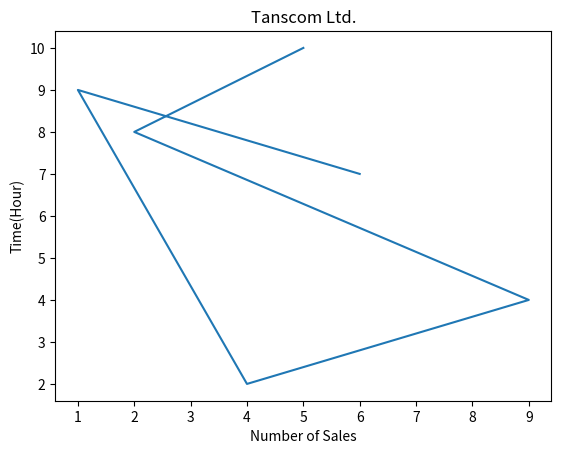

Reproduce this figure in Python.
# line chart
import matplotlib.pyplot
from matplotlib import pyplot as plt
x=[5,2,9,4,1,6]
y=[10,8,4,2,9,7]
#plt.plot(x,y)
#plt.show()

# bar chart
#plt.bar(x,y)
#plt.show()


# Histogram chart
# plt.hist(y)
# plt.show()

# Scarter Chart
# plt.scatter(x,y)
# plt.show()

# chart including labeling
plt.title("Tanscom Ltd.")
plt.xlabel("Number of Sales")
plt.ylabel("Time(Hour)")
# plt.scatter(x,y)
# plt.show()
plt.plot(x,y)
plt.show()
